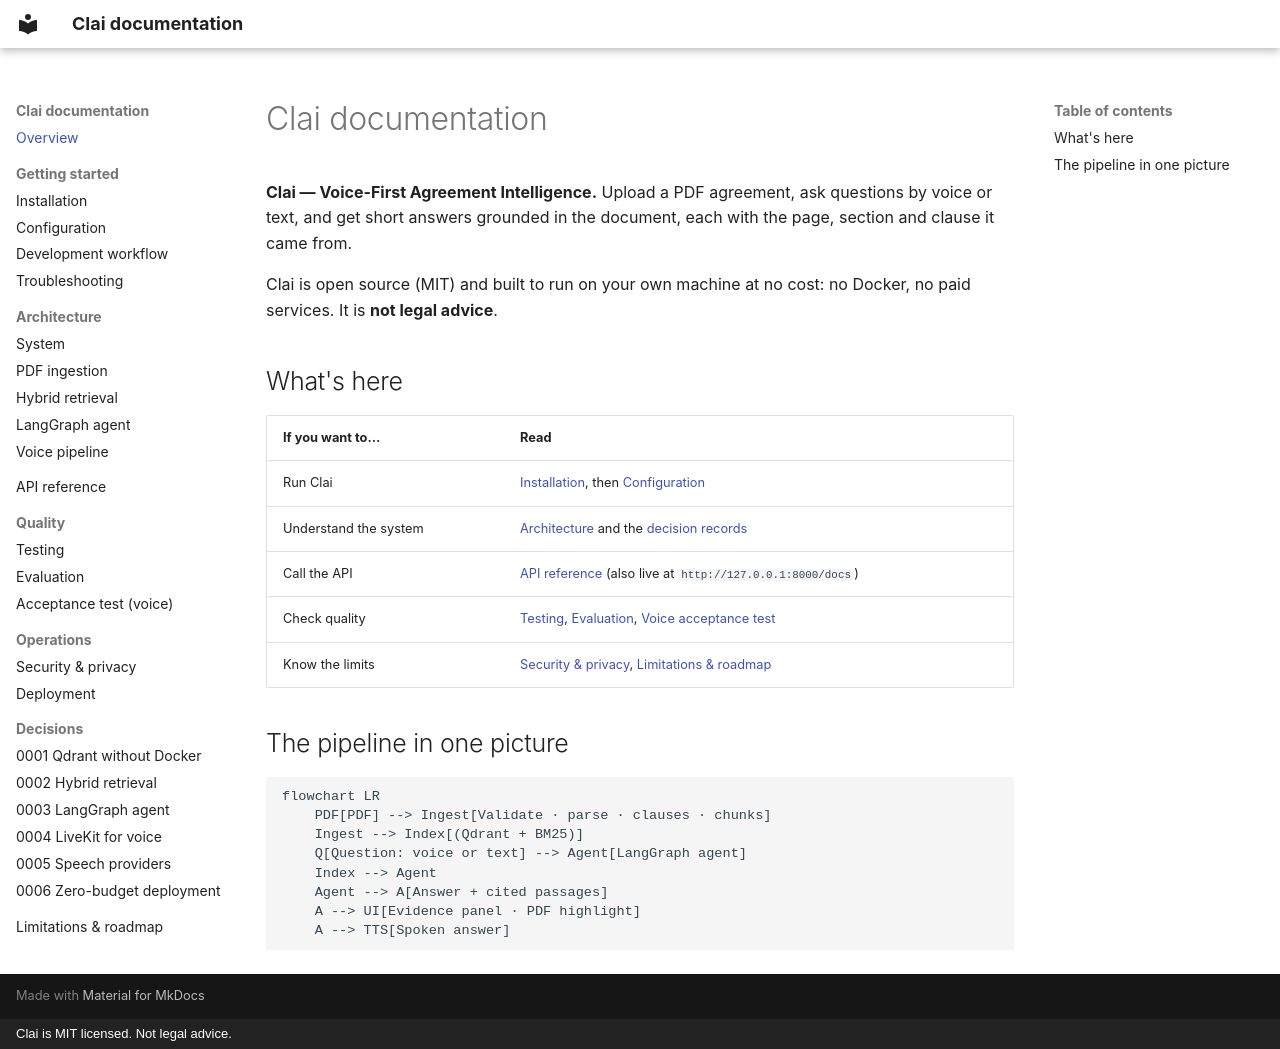

repository: sn3hhaa/clai · page: index.html · generator: mkdocs · copyright: Clai is MIT licensed. Not legal advice.

# Clai documentation

**Clai — Voice-First Agreement Intelligence.** Upload a PDF agreement, ask questions by
voice or text, and get short answers grounded in the document, each with the page,
section and clause it came from.

Clai is open source (MIT) and built to run on your own machine at no cost: no Docker,
no paid services. It is **not legal advice**.

## What's here

| If you want to… | Read |
|---|---|
| Run Clai | [Installation](installation.md), then [Configuration](configuration.md) |
| Understand the system | [Architecture](architecture/overview.md) and the [decision records](decisions/0001-qdrant-without-docker.md) |
| Call the API | [API reference](api/reference.md) (also live at `http://127.0.0.1:8000/docs`) |
| Check quality | [Testing](guides/testing.md), [Evaluation](evaluation.md), [Voice acceptance test](guides/acceptance-test.md) |
| Know the limits | [Security & privacy](security.md), [Limitations & roadmap](roadmap.md) |

## The pipeline in one picture

```mermaid
flowchart LR
    PDF[PDF] --> Ingest[Validate · parse · clauses · chunks]
    Ingest --> Index[(Qdrant + BM25)]
    Q[Question: voice or text] --> Agent[LangGraph agent]
    Index --> Agent
    Agent --> A[Answer + cited passages]
    A --> UI[Evidence panel · PDF highlight]
    A --> TTS[Spoken answer]
```
